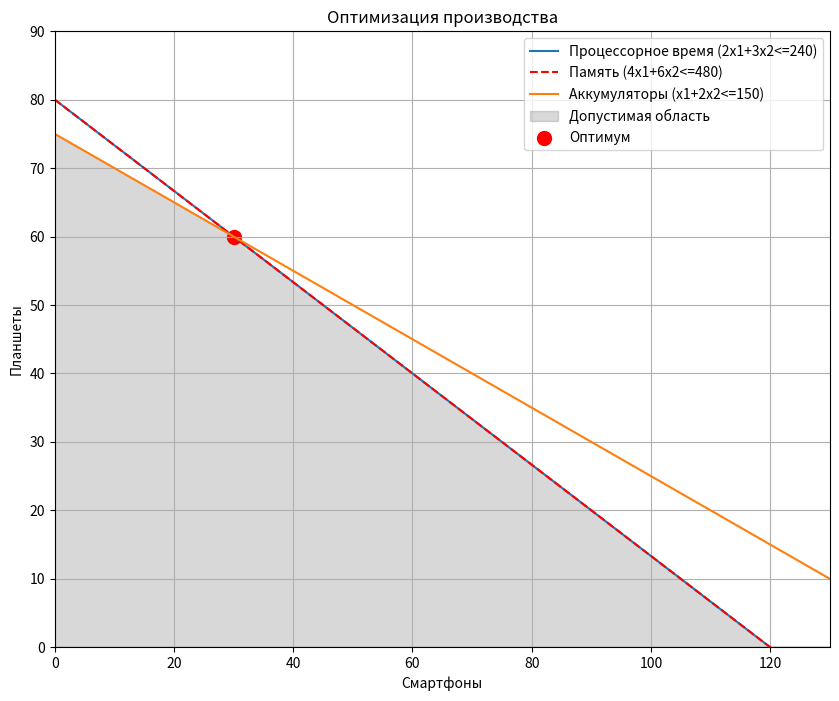

Write Python code to recreate this figure.
import numpy as np
from scipy.optimize import linprog
import matplotlib.pyplot as plt

# 1. Решение задачи
c = [-8000, -12000]
A_ub = [
    [2, 3],  # Процессорное время
    [4, 6],  # Память
    [1, 2]   # Аккумуляторы
]
b_ub = [240, 480, 150]
bounds = [(0, None), (0, None)]

res = linprog(c, A_ub=A_ub, b_ub=b_ub, bounds=bounds, method='highs')

print(f"Статус: {res.message}")
print(f"Смартфоны (x1): {res.x[0]:.2f}")
print(f"Планшеты (x2): {res.x[1]:.2f}")
print(f"Макс. прибыль: {-res.fun:.2f} руб.")

# 2. Визуализация
x1 = np.linspace(0, 150, 400)
x2_1 = (240 - 2*x1) / 3
x2_2 = (480 - 4*x1) / 6
x2_3 = (150 - 1*x1) / 2

plt.figure(figsize=(10, 8))
plt.plot(x1, x2_1, label='Процессорное время (2x1+3x2<=240)')
plt.plot(x1, x2_2, 'r--', label='Память (4x1+6x2<=480)')
plt.plot(x1, x2_3, label='Аккумуляторы (x1+2x2<=150)')

y_min = np.minimum(np.maximum(0, x2_1), np.maximum(0, x2_3))
plt.fill_between(x1, 0, y_min, color='gray', alpha=0.3, label='Допустимая область')
plt.scatter(res.x[0], res.x[1], color='red', s=100, label='Оптимум')

plt.xlim(0, 130); plt.ylim(0, 90)
plt.xlabel('Смартфоны'); plt.ylabel('Планшеты')
plt.legend(); plt.grid(True)
plt.title('Оптимизация производства')
plt.show()